Run: headless pygame with SDL's dummy video driver; simulated clock (each Clock.tick advances the game by its frame time, no real sleeping); random seed 0; keys injected as events and as key.get_pressed() state; no mouse input.
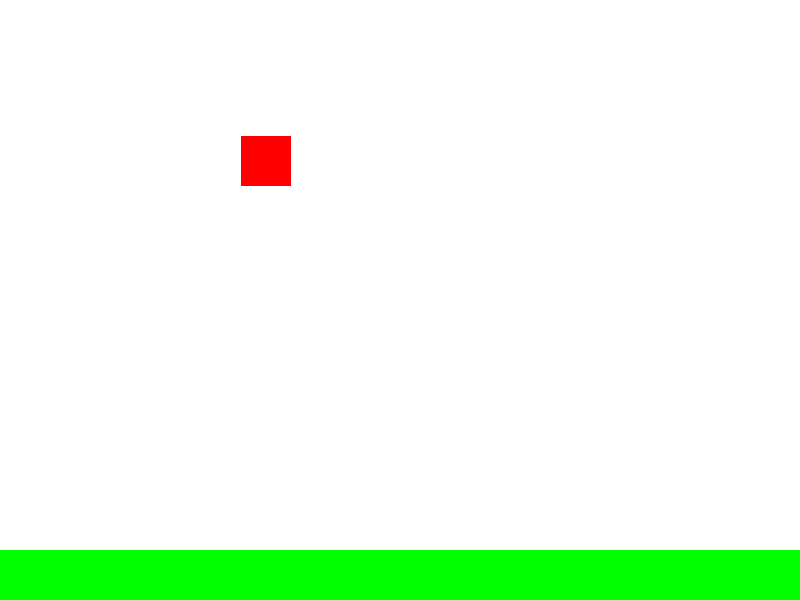
Frame 1 of 4 · flips 1–60 · no input
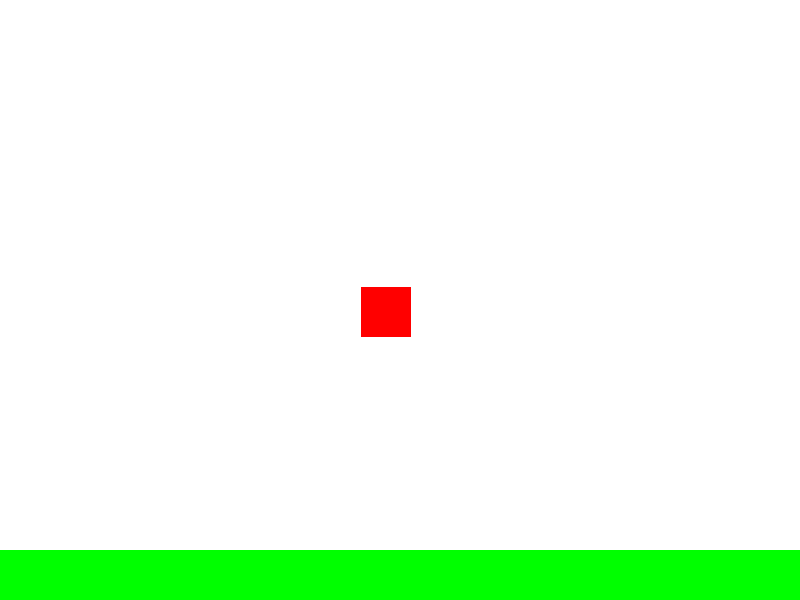
Frame 2 of 4 · flips 61–180 · tapped SPACE, RETURN · held RIGHT (→), D
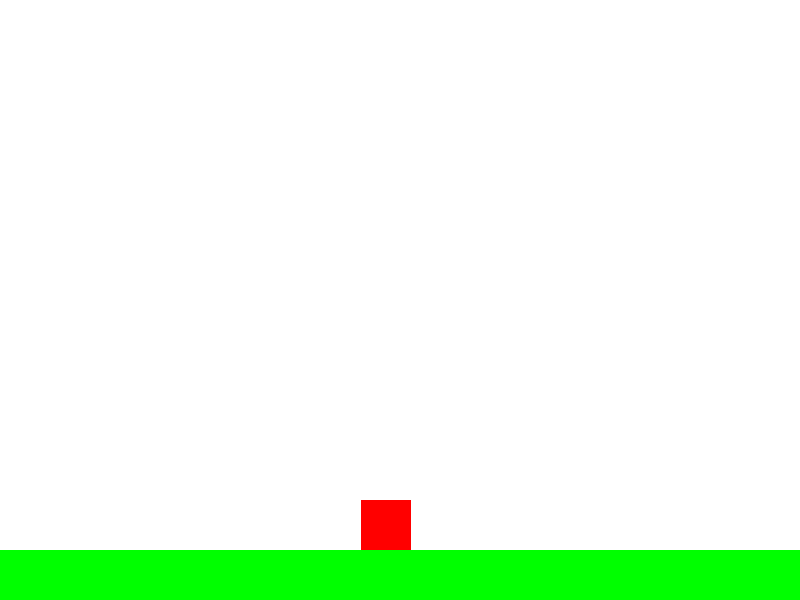
Frame 3 of 4 · flips 181–300 · held DOWN (↓), S
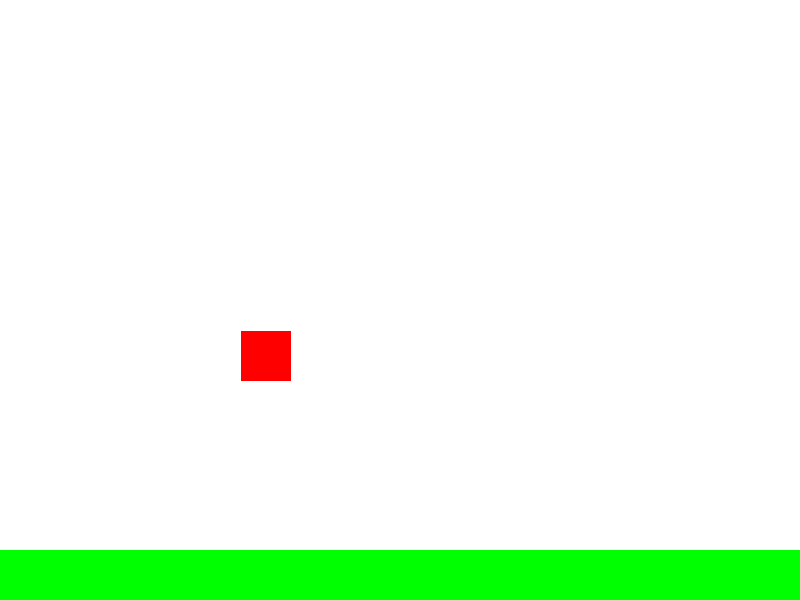
Frame 4 of 4 · flips 301–420 · held LEFT (←), A, UP (↑), W

The pygame program that drew these frames:

import pygame
import sys

pygame.init()

# Khởi tạo màn hình đồ họa
width, height = 800, 600
screen = pygame.display.set_mode((width, height))
pygame.display.set_caption("Sprite Example")

# Định nghĩa lớp con kế thừa từ pygame.sprite.Sprite
class MySprite(pygame.sprite.Sprite):
    def __init__(self):
        super().__init__()
        self.image = pygame.Surface((50, 50))
        self.image.fill((255, 0, 0))  # Màu đỏ
        self.rect = self.image.get_rect()
        self.rect.center = (width // 3, height // 4)
        self.speed_x = 0  # Tốc độ di chuyển ngang của sprite
        self.speed_y = 0  # Tốc độ di chuyển dọc của sprite
        self.gravity = 0.01  # Hệ số trọng lực
        self.jump_power = - 2

    def update(self, keys):
        if keys[pygame.K_UP]and not self.is_jumping:
            self.is_jumping = True
            self.speed_y = self.jump_power
        if keys[pygame.K_LEFT]:
            self.speed_x = -1
        if keys[pygame.K_RIGHT]:
            self.speed_x = 1

        # Áp dụng trọng lực
        self.speed_y += self.gravity

        # Cập nhật vị trí sprite dựa trên tốc độ
        self.rect.x += self.speed_x
        self.rect.y += self.speed_y
        self.speed_x = 0

        # Giới hạn sprite trong màn hình
        self.rect.x = max(0, min(self.rect.x, width - self.rect.width))
        self.rect.y = max(0, min(self.rect.y, height - self.rect.height))

        # Kiểm tra va chạm với mặt đất
        if self.rect.bottom >= height - 50:
            self.rect.bottom = height - 50
            self.speed_y = 0
            self.is_jumping = False

# Tạo một đối tượng sprite từ lớp con đã định nghĩa
my_sprite = MySprite()

# Tạo một lớp vật cản
class Obstacle(pygame.sprite.Sprite):
    def __init__(self):
        super().__init__()
        self.image = pygame.Surface((100, 100))
        self.image.fill((0, 0, 255))  # Màu xanh dương
        self.rect = self.image.get_rect()
        self.rect.center = (width // 2, height // 2 - 100)
        self.speed = 2

    def update(self):
        self.rect.x += self.speed
        if self.rect.left < 0 or self.rect.right > width:
            self.speed *= -1

# Tạo một lớp mặt đất
class Ground(pygame.sprite.Sprite):
    def __init__(self):
        super().__init__()
        self.image = pygame.Surface((width, 50))
        self.image.fill((0, 255, 0))  # Màu xanh lá cây
        self.rect = self.image.get_rect()
        self.rect.topleft = (0, height - 50)  # Vị trí bên dưới cùng

# Tạo một đối tượng vật cản và mặt đất
obstacle = Obstacle()
ground = Ground()

# Tạo một nhóm (group) chứa sprite, vật cản và mặt đất
all_sprites = pygame.sprite.Group()
all_sprites.add(my_sprite, ground)

# Vòng lặp chính
while True:
    for event in pygame.event.get():
        if event.type == pygame.QUIT:
            pygame.quit()
            sys.exit()

    # Lấy trạng thái các phím
    keys = pygame.key.get_pressed()

    # Cập nhật sprite dựa trên trạng thái phím
    my_sprite.update(keys)

    # Cập nhật vật cản
    obstacle.update()

    # Xóa màn hình
    screen.fill((255, 255, 255))

    # Hiển thị mặt đất, sprite
    all_sprites.draw(screen)

    # Cập nhật màn hình
    pygame.display.flip()
